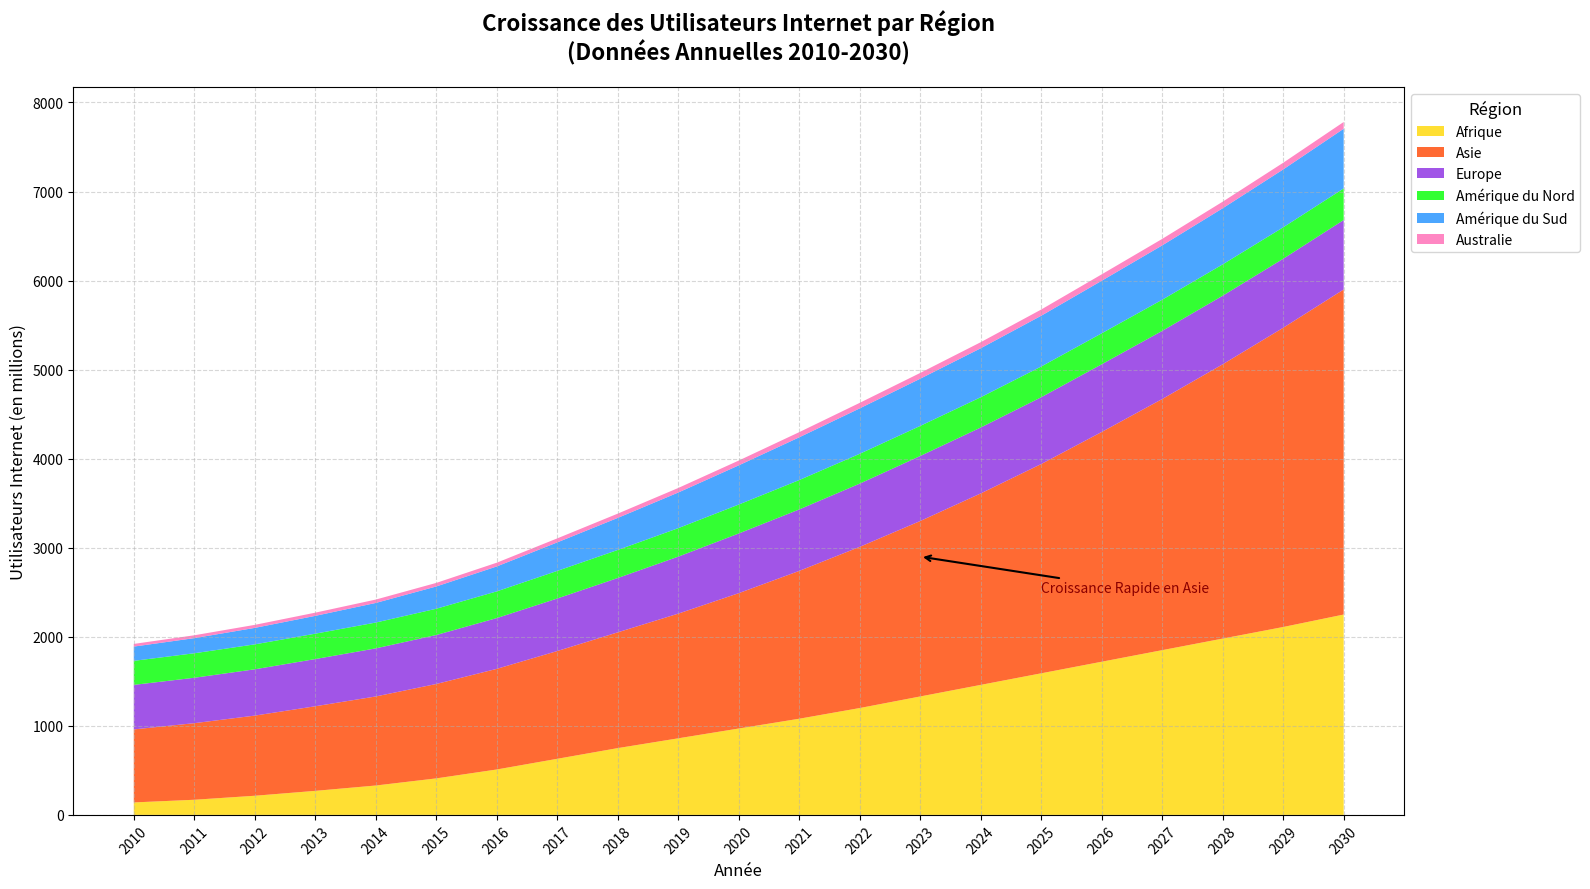

Python code for this plot:
import matplotlib.pyplot as plt
import numpy as np

years = np.arange(2010, 2031)
africa_north_users = np.array([110, 130, 155, 180, 210, 250, 310, 380, 440, 480, 520, 570, 620, 680, 740, 800, 860, 920, 980, 1040, 1100])
africa_south_users = np.array([30, 40, 60, 90, 120, 160, 200, 250, 310, 380, 450, 510, 580, 650, 720, 790, 860, 930, 1000, 1070, 1150])
asia_users = np.array([820, 860, 900, 950, 1000, 1060, 1130, 1210, 1300, 1400, 1520, 1660, 1810, 1970, 2150, 2350, 2580, 2820, 3080, 3360, 3650])
europe_users = np.array([500, 510, 520, 530, 540, 550, 570, 590, 610, 640, 670, 690, 710, 730, 740, 750, 760, 765, 770, 775, 780])
north_america_users = np.array([270, 275, 280, 285, 290, 295, 300, 310, 315, 320, 325, 330, 335, 338, 340, 345, 348, 350, 352, 353, 355])
south_america_users = np.array([160, 170, 185, 200, 220, 250, 280, 320, 360, 400, 440, 480, 510, 530, 550, 570, 590, 610, 630, 650, 670])
australia_users = np.array([30, 32, 34, 36, 38, 40, 42, 45, 48, 51, 54, 58, 62, 65, 68, 70, 72, 73, 74, 75, 76])
africa_users = africa_north_users + africa_south_users

colors = ['#FFD700', '#FF4500', '#8A2BE2', '#00FF00', '#1E90FF', '#FF69B4']

plt.figure(figsize=(16, 9))

plt.stackplot(years, africa_users, asia_users, europe_users, north_america_users, south_america_users, australia_users, 
              labels=['Afrique', 'Asie', 'Europe', 'Amérique du Nord', 'Amérique du Sud', 'Australie'], colors=colors, alpha=0.8)

plt.title('Croissance des Utilisateurs Internet par Région\n(Données Annuelles 2010-2030)', fontsize=16, fontweight='bold', pad=20)
plt.xlabel('Année', fontsize=12)
plt.ylabel('Utilisateurs Internet (en millions)', fontsize=12)

plt.legend(title='Région', title_fontsize=12, fontsize=10, loc='upper left', bbox_to_anchor=(1, 1))

plt.grid(True, linestyle='--', alpha=0.5)
plt.xticks(years, rotation=45)
plt.annotate('Croissance Rapide en Asie', xy=(2023, 2900), xytext=(2025, 2500), 
             arrowprops=dict(arrowstyle='->', lw=1.5), fontsize=10, color='darkred')

plt.tight_layout()
plt.show()